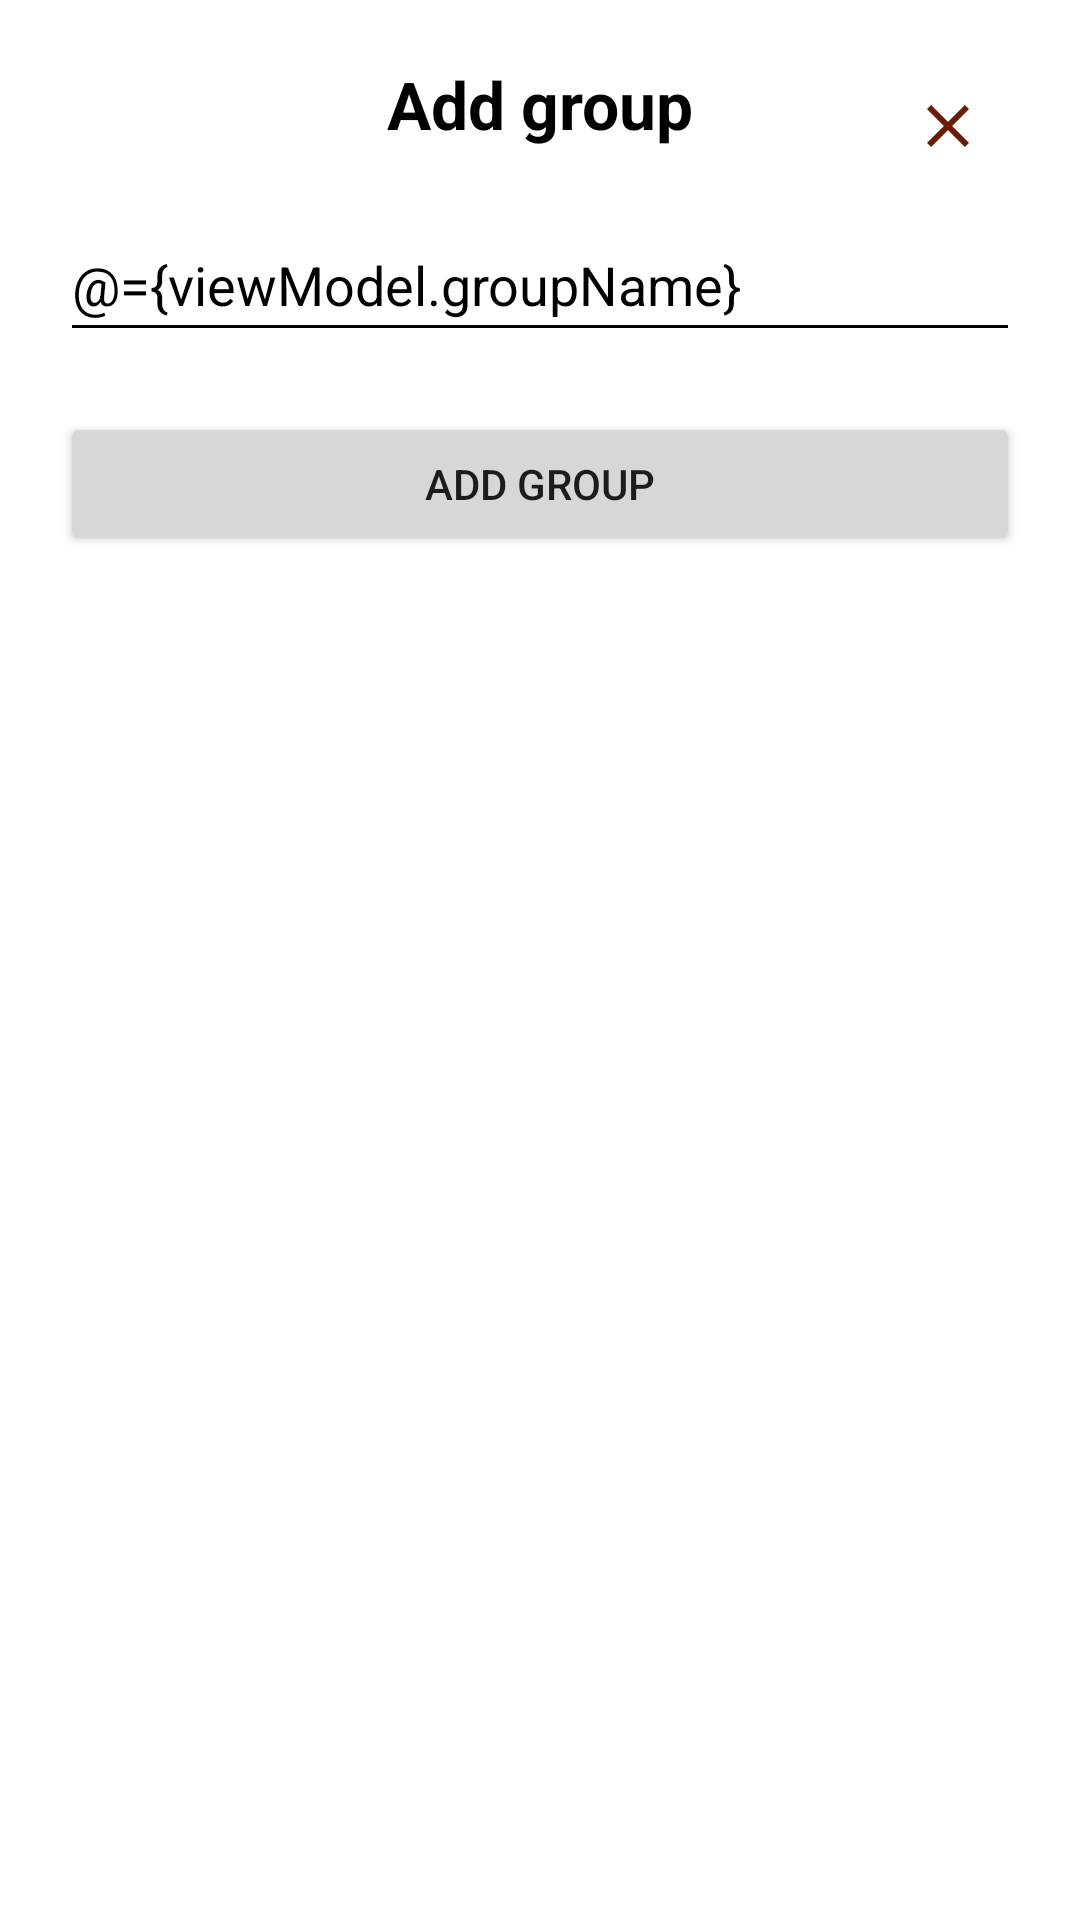

The Android layout XML behind this screen, and the referenced resources:
<!-- AndroidManifest.xml: application theme Theme.GroupFinder.NoActionBar -->
<!-- res/layout/dialog_add_group.xml -->
<?xml version="1.0" encoding="utf-8"?>
<layout>

    <data>

        <variable
            name="viewModel"
            type="com.platuzic.groupfinder.groupposts.viewmodel.GroupsViewModel" />

    </data>

    <androidx.constraintlayout.widget.ConstraintLayout xmlns:android="http://schemas.android.com/apk/res/android"
        xmlns:app="http://schemas.android.com/apk/res-auto"
        android:layout_width="match_parent"
        android:layout_height="wrap_content">

        <TextView
            android:id="@+id/Dialog_AddGroup_Title"
            android:layout_width="match_parent"
            android:layout_height="wrap_content"
            android:layout_margin="20dp"
            android:text="@string/add_group"
            android:textAlignment="center"
            android:textColor="@color/black"
            android:textSize="22sp"
            android:textStyle="bold"
            app:layout_constraintEnd_toEndOf="parent"
            app:layout_constraintStart_toStartOf="parent"
            app:layout_constraintTop_toTopOf="parent" />

        <EditText
            android:id="@+id/Dialog_AddGroup_GroupName"
            android:layout_width="match_parent"
            android:layout_height="wrap_content"
            android:layout_margin="20dp"
            android:backgroundTint="@color/black"
            android:minHeight="48dp"
            android:hint="@string/group_name"
            android:text="@={viewModel.groupName}"
            android:textColor="@color/black"
            app:layout_constraintEnd_toEndOf="@id/Dialog_AddGroup_Title"
            app:layout_constraintStart_toStartOf="@id/Dialog_AddGroup_Title"
            app:layout_constraintTop_toBottomOf="@id/Dialog_AddGroup_Title" />

        <Button
            android:id="@+id/Dialog_AddGroup_Add"
            android:layout_width="match_parent"
            android:layout_height="wrap_content"
            android:layout_margin="20dp"
            android:minHeight="48dp"
            android:text="@string/add_group"
            app:layout_constraintEnd_toEndOf="@id/Dialog_AddGroup_GroupName"
            app:layout_constraintStart_toStartOf="@id/Dialog_AddGroup_GroupName"
            app:layout_constraintTop_toBottomOf="@id/Dialog_AddGroup_GroupName" />

        <ImageButton
            android:id="@+id/Dialog_AddGroup_Close"
            android:layout_width="wrap_content"
            android:layout_height="wrap_content"
            android:src="@drawable/ic_baseline_close_24"
            android:layout_margin="20dp"
            android:backgroundTint="@android:color/transparent"
            app:layout_constraintEnd_toEndOf="parent"
            app:layout_constraintTop_toTopOf="parent" />
    </androidx.constraintlayout.widget.ConstraintLayout>
 </layout>
<!-- resources referenced by this layout -->
<resources>
  <color name="black">#FF000000</color>
  <!-- drawable ic_baseline_close_24 (drawable) -->
  <vector android:height="24dp" android:tint="#691D06"
      android:viewportHeight="24" android:viewportWidth="24"
      android:width="24dp" xmlns:android="http://schemas.android.com/apk/res/android">
      <path android:fillColor="@android:color/white" android:pathData="M19,6.41L17.59,5 12,10.59 6.41,5 5,6.41 10.59,12 5,17.59 6.41,19 12,13.41 17.59,19 19,17.59 13.41,12z"/>
  </vector>
  <string name="add_group">Add group</string>
  <string name="group_name">Group Name...</string>
  <style name="Theme.GroupFinder.NoActionBar" parent="Theme.MaterialComponents.Light.NoActionBar">
          
          <item name="colorPrimary">@color/purple_500</item>
          <item name="colorPrimaryVariant">@color/purple_700</item>
          <item name="colorOnPrimary">@color/white</item>
          
          <item name="colorSecondary">@color/teal_200</item>
          <item name="colorSecondaryVariant">@color/teal_700</item>
          <item name="colorOnSecondary">@color/black</item>
          
          <item name="android:statusBarColor" tools:targetApi="l">?attr/colorPrimaryVariant</item>
          
      </style>
  <color name="purple_500">#FF6200EE</color>
  <color name="purple_700">#FF3700B3</color>
  <color name="white">#FFFFFFFF</color>
  <color name="teal_200">#FF03DAC5</color>
  <color name="teal_700">#FF018786</color>
</resources>
